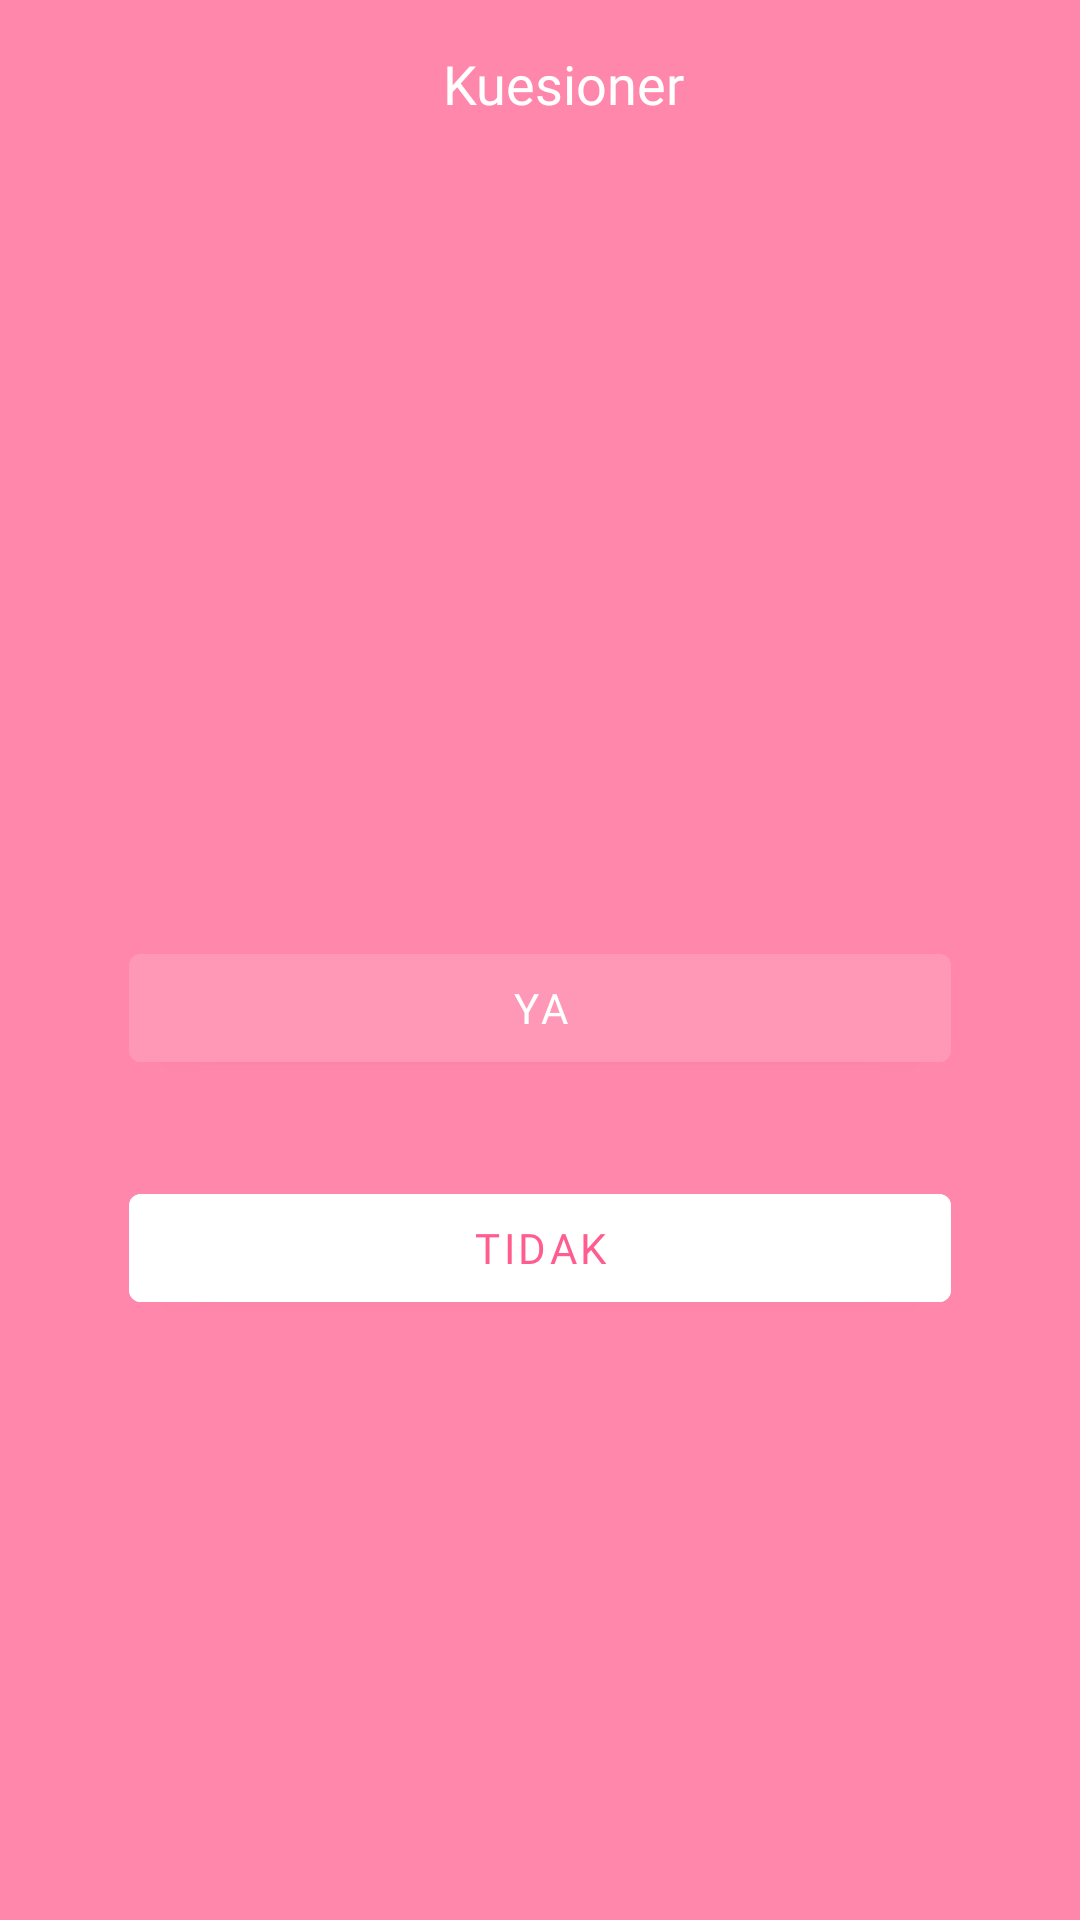

Produce the Android XML layout that renders to this screen, including the resource entries it uses.
<!-- AndroidManifest.xml: application theme ThemeMamoApp -->
<!-- res/layout/activity_test.xml -->
<?xml version="1.0" encoding="utf-8"?>
<androidx.constraintlayout.widget.ConstraintLayout
    xmlns:android="http://schemas.android.com/apk/res/android"
    xmlns:app="http://schemas.android.com/apk/res-auto"
    xmlns:tools="http://schemas.android.com/tools"
    android:layout_width="match_parent"
    android:layout_height="match_parent"
    android:background="@color/pink5"
    tools:context=".view.activity.TestActivity">

    <androidx.appcompat.widget.Toolbar
        android:id="@+id/toolbar"
        android:layout_width="match_parent"
        android:layout_height="?actionBarSize"
        android:background="#FF87AB"
        app:layout_constraintEnd_toEndOf="parent"
        app:layout_constraintStart_toStartOf="parent"
        app:layout_constraintTop_toTopOf="parent">

        <FrameLayout
            android:layout_width="match_parent"
            android:layout_height="match_parent">

            <TextView
                android:layout_width="wrap_content"
                android:layout_height="wrap_content"
                android:layout_gravity="center"
                android:fontFamily="@font/montserrat_bold"
                android:text="Kuesioner"
                android:textColor="@color/white"
                android:textSize="18sp" />

        </FrameLayout>

    </androidx.appcompat.widget.Toolbar>

    <androidx.recyclerview.widget.RecyclerView
        android:id="@+id/recyclerViewQuestion"
        android:layout_width="wrap_content"
        android:layout_height="3dp"
        android:layout_marginTop="16dp"
        app:layout_constraintEnd_toEndOf="parent"
        app:layout_constraintStart_toStartOf="parent"
        app:layout_constraintTop_toBottomOf="@+id/toolbar" />

    <TextView
        android:id="@+id/textViewQuestion"
        android:layout_width="match_parent"
        android:layout_height="wrap_content"
        android:layout_marginStart="62dp"
        android:layout_marginTop="95dp"
        android:layout_marginEnd="62dp"
        android:fontFamily="@font/montserrat_medium"
        android:gravity="center|left"
        android:lineSpacingExtra="8dp"
        android:textColor="@color/white"
        android:textSize="14sp"
        app:layout_constraintEnd_toEndOf="parent"
        app:layout_constraintStart_toStartOf="parent"
        app:layout_constraintTop_toBottomOf="@+id/recyclerViewQuestion" />

    <com.google.android.material.button.MaterialButton
        android:id="@+id/materialButtonYes"
        android:layout_width="match_parent"
        android:layout_height="wrap_content"
        android:layout_marginStart="43dp"
        android:layout_marginEnd="43dp"
        android:layout_marginBottom="32dp"
        android:backgroundTint="@color/pink4"
        android:fontFamily="@font/montserrat_bold"
        android:text="YA"
        android:textColor="@color/white"
        android:textSize="14sp"
        app:layout_constraintBottom_toTopOf="@+id/materialButtonNo"
        app:layout_constraintEnd_toEndOf="parent"
        app:layout_constraintStart_toStartOf="parent" />

    <com.google.android.material.button.MaterialButton
        android:id="@+id/materialButtonNo"
        android:layout_width="match_parent"
        android:layout_height="wrap_content"
        android:layout_marginStart="43dp"
        android:layout_marginEnd="43dp"
        android:layout_marginBottom="200dp"
        android:backgroundTint="@color/white"
        android:fontFamily="@font/montserrat_bold"
        android:text="TIDAK"
        android:textColor="@color/pink6"
        android:textSize="14sp"
        app:layout_constraintBottom_toBottomOf="parent"
        app:layout_constraintEnd_toEndOf="parent"
        app:layout_constraintStart_toStartOf="parent" />

</androidx.constraintlayout.widget.ConstraintLayout>
<!-- resources referenced by this layout -->
<resources>
  <color name="pink4">#FF97B7</color>
  <color name="pink5">#FF87AB</color>
  <color name="pink6">#FF5D8F</color>
  <color name="white">#FFFFFFFF</color>
  <style name="ThemeMamoApp" parent="Theme.MaterialComponents.Light.NoActionBar">
          
          <item name="colorPrimary">@color/pink6</item>
          <item name="colorPrimaryVariant">@color/pink5</item>
          <item name="colorOnPrimary">@color/white</item>
  
  
  
  
          
          <item name="android:statusBarColor" tools:targetApi="l">@color/pink5</item>
          
          <item name="android:forceDarkAllowed" tools:targetApi="q">false</item>
      </style>
</resources>
